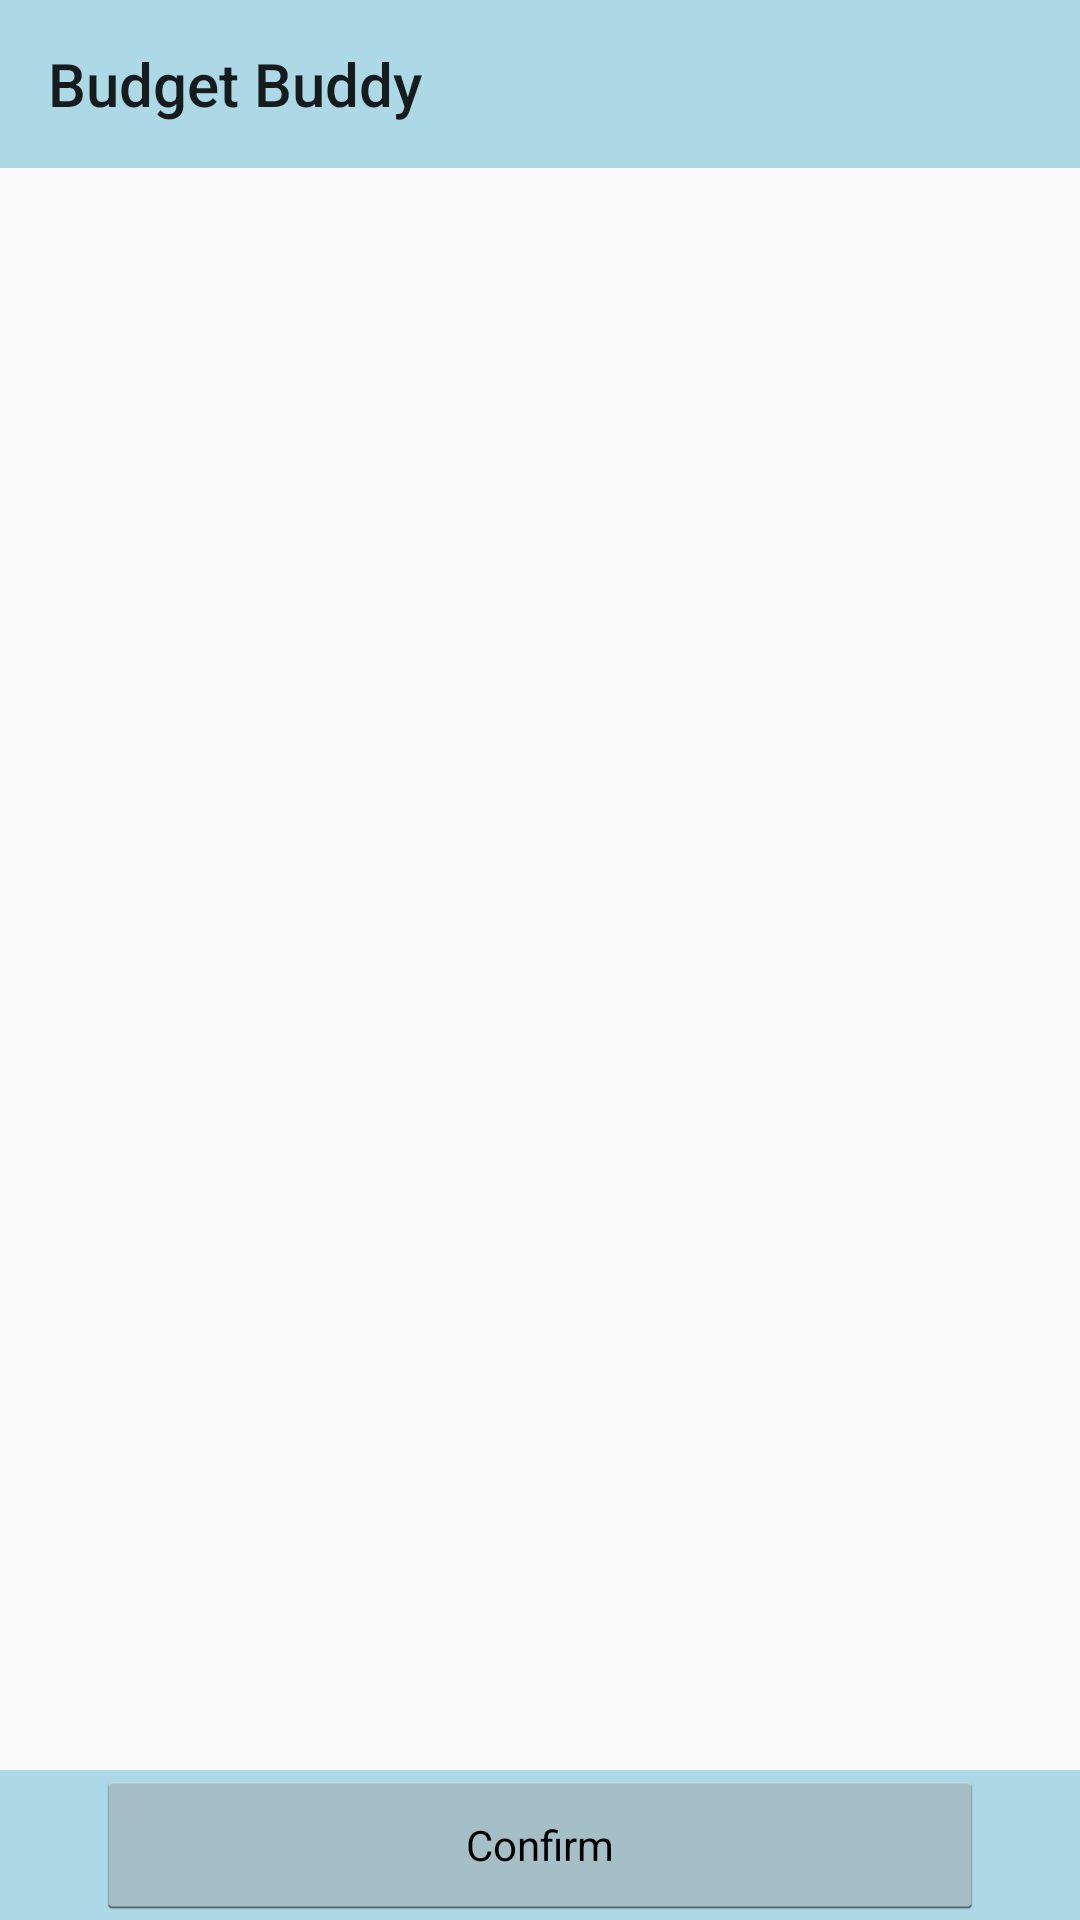

This screen was rendered from an Android layout file. Write that file and the resources it references.
<!-- AndroidManifest.xml: application theme AppTheme -->
<!-- res/layout/activity_select_expenses.xml -->
<?xml version="1.0" encoding="utf-8"?>
<android.support.constraint.ConstraintLayout xmlns:android="http://schemas.android.com/apk/res/android"
    xmlns:app="http://schemas.android.com/apk/res-auto"
    xmlns:tools="http://schemas.android.com/tools"
    android:layout_width="match_parent"
    android:layout_height="match_parent"
    tools:context="jericho.budgetapp.SelectExpensesActivity">

    <include
        android:id="@+id/custom_toolbar"
        layout="@layout/custom_toolbar"
        app:layout_constraintEnd_toEndOf="parent"
        app:layout_constraintStart_toStartOf="parent"
        app:layout_constraintTop_toTopOf="parent" />

    <ListView
        android:id="@+id/lvExpenses"
        android:layout_width="0dp"
        android:layout_height="0dp"
        app:layout_constraintBottom_toTopOf="@+id/BottomBar"
        app:layout_constraintEnd_toEndOf="parent"
        app:layout_constraintStart_toStartOf="parent"
        app:layout_constraintTop_toBottomOf="@+id/custom_toolbar" />

    <android.support.constraint.ConstraintLayout
        android:id="@+id/BottomBar"
        android:layout_width="0dp"
        android:layout_height="wrap_content"
        android:background="@color/colorPrimary"
        android:orientation="horizontal"
        app:layout_constraintBottom_toBottomOf="parent"
        app:layout_constraintEnd_toEndOf="parent"
        app:layout_constraintStart_toStartOf="parent">

        <Button
            android:id="@+id/btnConfirm"
            style="@android:style/Widget.Holo.Light.Button.Small"
            android:layout_width="0dp"
            android:layout_height="50dp"
            android:layout_marginEnd="32dp"
            android:layout_marginStart="32dp"
            android:onClick="btnConfirm_OnClick"
            android:text="@string/confirm"
            app:layout_constraintBottom_toBottomOf="parent"
            app:layout_constraintEnd_toEndOf="parent"
            app:layout_constraintStart_toStartOf="parent"
            app:layout_constraintTop_toTopOf="parent" />
    </android.support.constraint.ConstraintLayout>

</android.support.constraint.ConstraintLayout>
<!-- res/layout/custom_toolbar.xml (included above) -->
<?xml version="1.0" encoding="utf-8"?>
<android.support.v7.widget.Toolbar xmlns:android="http://schemas.android.com/apk/res/android"
    xmlns:app="http://schemas.android.com/apk/res-auto"
    xmlns:tools="http://schemas.android.com/tools"
    android:id="@+id/tbMainToolbar"
    android:layout_width="match_parent"
    android:layout_height="wrap_content"
    android:background="@color/colorPrimary"
    app:popupTheme="@style/CustomPopupStyle"
    app:theme="@style/CustomToolbarStyle"
    app:title="Budget Buddy">

</android.support.v7.widget.Toolbar>
<!-- resources referenced by this layout -->
<resources>
  <color name="colorPrimary">#ADD8E6</color>
  <string name="confirm">Confirm</string>
  <style name="CustomPopupStyle" parent="Theme.AppCompat.Light.NoActionBar">
          <item name="android:background">@color/colorAccent</item>
          <item name="overlapAnchor">false</item>
          <item name="android:dropDownVerticalOffset">-4dp</item>
      </style>
  <style name="CustomToolbarStyle" parent="Theme.AppCompat.Light.NoActionBar">
          <item name="android:background">@color/colorPrimary</item>
      </style>
  <style name="AppTheme" parent="Theme.AppCompat.Light.NoActionBar">
          
          <item name="colorPrimary">@color/colorPrimary</item>
          <item name="colorPrimaryDark">@color/colorPrimaryDark</item>
          <item name="colorAccent">@color/colorAccent</item>
      </style>
  <color name="colorAccent">#000000</color>
  <color name="colorPrimaryDark">#6f8a93</color>
</resources>
